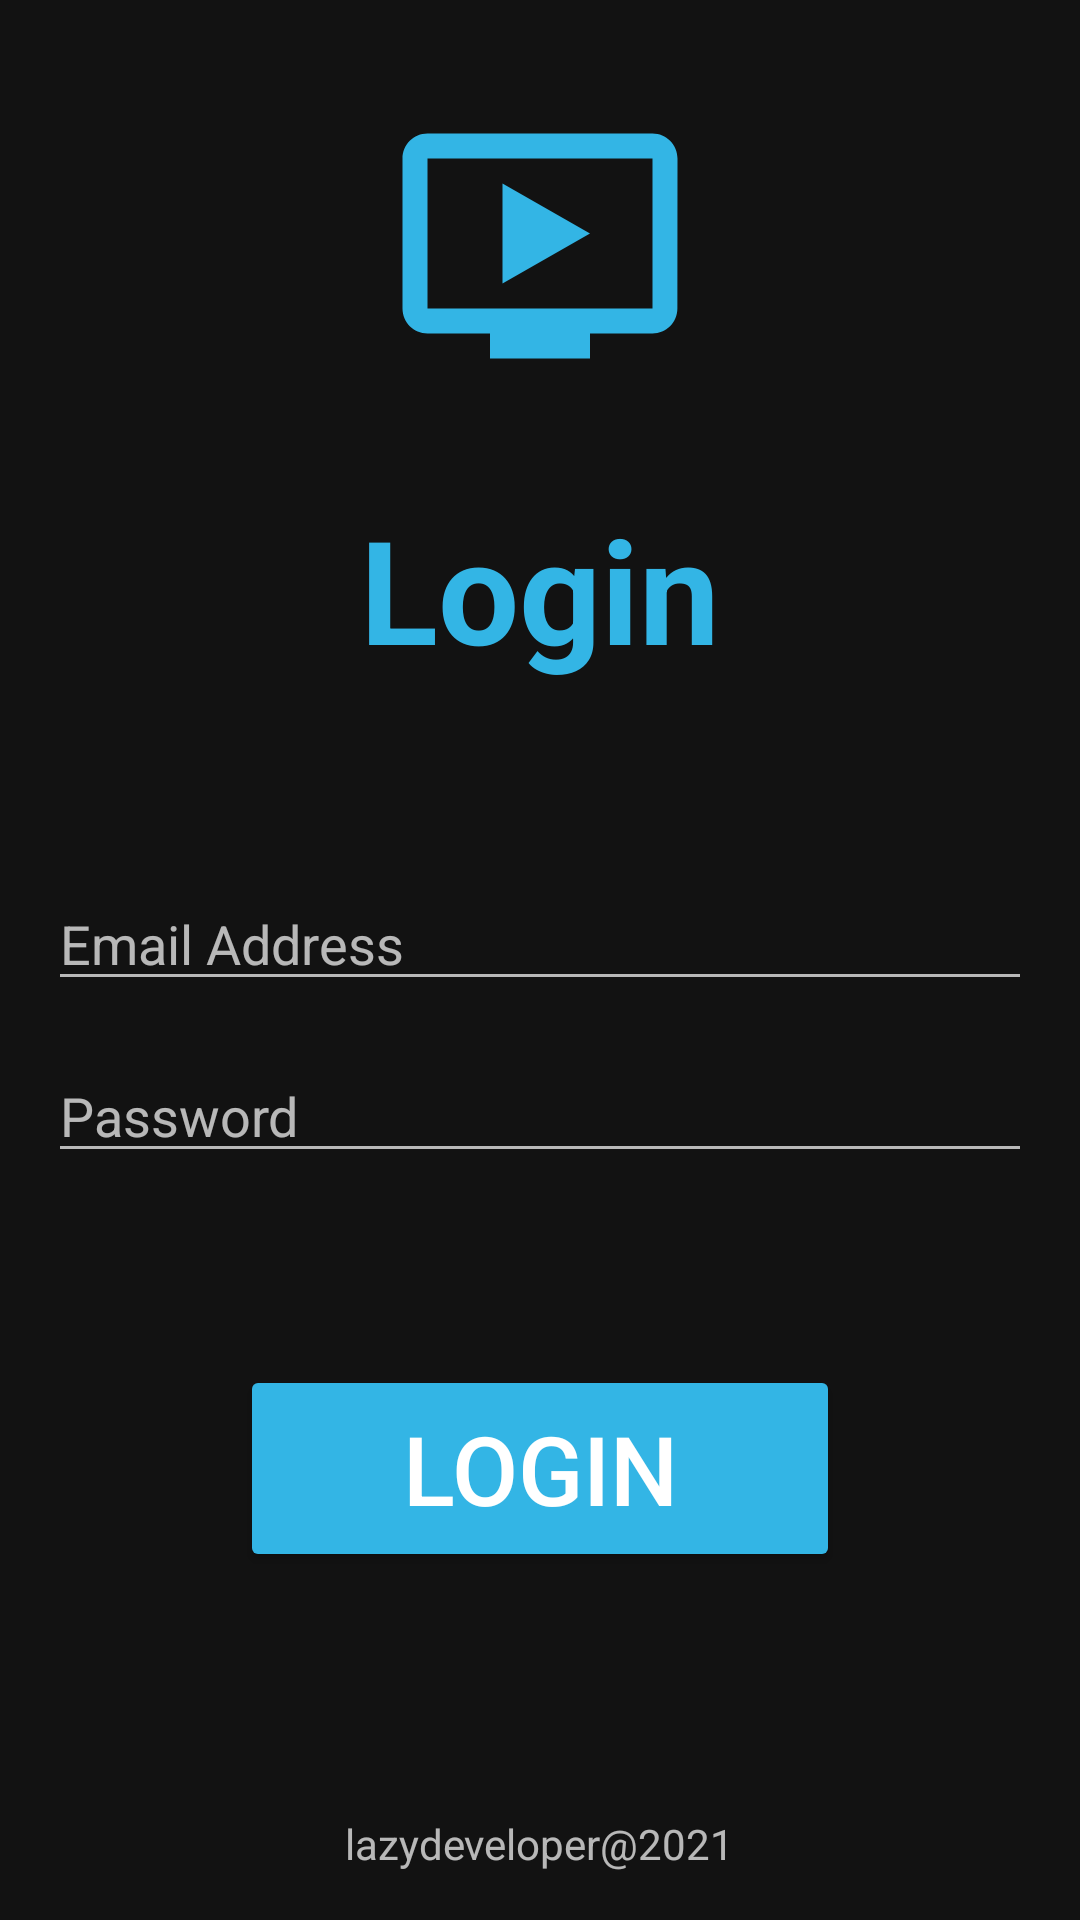

Produce the Android XML layout that renders to this screen, including the resource entries it uses.
<!-- AndroidManifest.xml: application theme Theme.TestFirebaseVideoStreaming -->
<!-- res/layout/activity_login.xml -->
<?xml version="1.0" encoding="utf-8"?>
<androidx.constraintlayout.widget.ConstraintLayout xmlns:android="http://schemas.android.com/apk/res/android"
    xmlns:app="http://schemas.android.com/apk/res-auto"
    xmlns:tools="http://schemas.android.com/tools"
    android:layout_width="match_parent"
    android:layout_height="match_parent"
    tools:context=".view.activity.LoginActivity">


    <TextView
        android:id="@+id/textView"
        style="@style/TextAppearance.MaterialComponents.Headline3"
        android:layout_width="wrap_content"
        android:layout_height="wrap_content"
        android:layout_marginTop="32dp"
        android:text="@string/login"
        android:textColor="@android:color/holo_blue_light"
        android:textStyle="bold"
        app:layout_constraintEnd_toEndOf="parent"
        app:layout_constraintStart_toStartOf="parent"
        app:layout_constraintTop_toBottomOf="@id/ivLogo" />

    <ImageView
        android:id="@+id/ivLogo"
        android:layout_width="100dp"
        android:layout_height="100dp"
        android:layout_marginTop="32dp"
        app:layout_constraintEnd_toEndOf="parent"
        app:layout_constraintStart_toStartOf="parent"
        app:layout_constraintTop_toTopOf="parent"
        app:srcCompat="@drawable/logo" />

    <EditText
        android:id="@+id/etPhoneNumber"
        android:layout_width="0dp"
        android:layout_height="wrap_content"
        android:layout_marginStart="16dp"
        android:layout_marginTop="64dp"
        android:layout_marginEnd="16dp"
        android:ems="10"
        android:hint="Email Address"
        android:inputType="textEmailAddress"
        app:layout_constraintEnd_toEndOf="parent"
        app:layout_constraintStart_toStartOf="parent"
        app:layout_constraintTop_toBottomOf="@+id/textView" />

    <EditText
        android:id="@+id/etPassword"
        android:layout_width="0dp"
        android:layout_height="wrap_content"
        android:layout_marginStart="16dp"
        android:layout_marginTop="16dp"
        android:layout_marginEnd="16dp"
        android:ems="10"
        android:hint="Password"
        android:inputType="textPassword"
        app:layout_constraintEnd_toEndOf="parent"
        app:layout_constraintStart_toStartOf="parent"
        app:layout_constraintTop_toBottomOf="@id/etPhoneNumber" />

    <Button
        android:id="@+id/btn_login"
        android:layout_width="200dp"
        android:layout_height="69dp"
        android:layout_marginTop="64dp"
        android:backgroundTint="@android:color/holo_blue_light"
        android:text="@string/login"
        android:textSize="32sp"
        app:layout_constraintEnd_toEndOf="parent"
        app:layout_constraintStart_toStartOf="parent"
        app:layout_constraintTop_toBottomOf="@id/etPassword" />

    <TextView
        android:layout_width="wrap_content"
        android:layout_height="wrap_content"
        android:layout_marginBottom="16dp"
        android:text="lazydeveloper@2021"
        app:layout_constraintBottom_toBottomOf="parent"
        app:layout_constraintEnd_toEndOf="parent"
        app:layout_constraintStart_toStartOf="parent" />


</androidx.constraintlayout.widget.ConstraintLayout>
<!-- resources referenced by this layout -->
<resources>
  <!-- drawable logo (drawable) -->
  <vector xmlns:android="http://schemas.android.com/apk/res/android"
      android:width="24dp"
      android:height="24dp"
      android:viewportWidth="24"
      android:viewportHeight="24">
      <path
          android:fillColor="@android:color/holo_blue_light"
          android:pathData="M21,3L3,3c-1.11,0 -2,0.89 -2,2v12c0,1.1 0.89,2 2,2h5v2h8v-2h5c1.1,0 1.99,-0.9 1.99,-2L23,5c0,-1.11 -0.9,-2 -2,-2zM21,17L3,17L3,5h18v12zM16,11l-7,4L9,7z" />
  </vector>
  <string name="login">Login</string>
  <style name="Theme.TestFirebaseVideoStreaming" parent="Theme.MaterialComponents.NoActionBar">
  
          <item name="colorPrimary">@color/red</item>
          <item name="colorPrimaryDark">@color/dark_red</item>
          <item name="colorOnPrimary">@color/exo_white</item>
          <item name="android:colorAccent">@color/gray</item>
  
          <item name="colorSecondary">@color/accent</item>
          <item name="colorSecondaryVariant">#b0003a</item>
          <item name="colorOnSecondary">@color/exo_white</item>
  
      </style>
  <color name="red">#F44336</color>
  <color name="dark_red">#C3352B</color>
  <color name="gray">#607D8B</color>
  <color name="accent">#03A9F4</color>
</resources>
